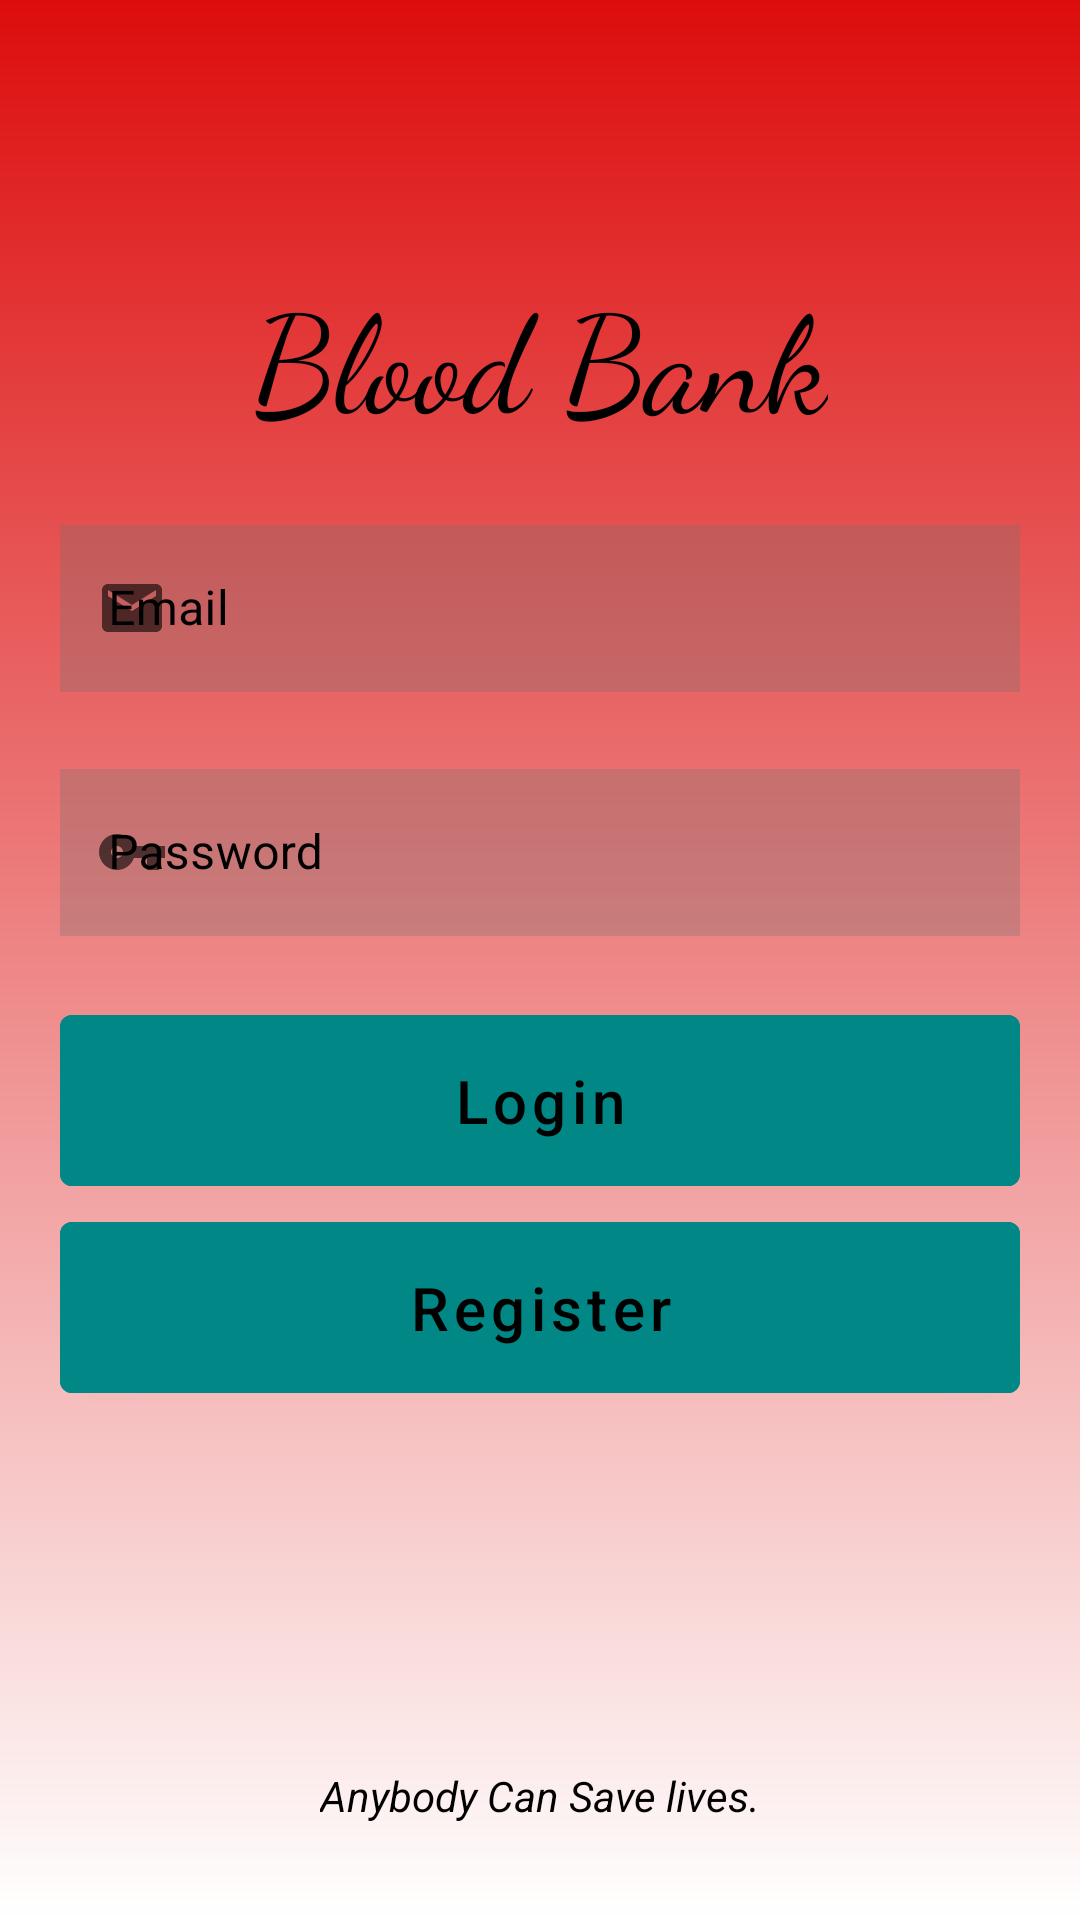

The Android layout XML behind this screen, and the referenced resources:
<!-- AndroidManifest.xml: application theme Theme.Project_Blood_Bank -->
<!-- res/layout/activity_login_screen.xml -->
<?xml version="1.0" encoding="utf-8"?>
<androidx.constraintlayout.widget.ConstraintLayout xmlns:android="http://schemas.android.com/apk/res/android"
    xmlns:app="http://schemas.android.com/apk/res-auto"
    xmlns:tools="http://schemas.android.com/tools"
    android:layout_width="match_parent"
    android:layout_height="match_parent"
    android:background="@drawable/red_to_white"
    tools:context=".LoginScreenActivity">


    <TextView
        android:layout_marginBottom="20dp"
        android:id="@+id/loginLabel"
        android:layout_width="wrap_content"
        android:layout_height="wrap_content"
        android:fontFamily="cursive"
        android:text="Blood Bank"
        android:textColor="#000000"
        android:textSize="45sp"
        app:layout_constraintBottom_toTopOf="@+id/linearLayout"
        app:layout_constraintEnd_toEndOf="parent"
        app:layout_constraintStart_toStartOf="parent" />


    <LinearLayout
        android:gravity="center"
        android:id="@+id/linearLayout"
        android:layout_width="match_parent"
        android:layout_height="wrap_content"
        android:layout_below="@id/loginLabel"
        android:orientation="vertical"
        android:layout_marginStart="20dp"
        android:layout_marginEnd="20dp"
        app:layout_constraintBottom_toBottomOf="parent"
        app:layout_constraintTop_toTopOf="parent"
        tools:layout_editor_absoluteX="15dp">

        <com.google.android.material.textfield.TextInputLayout
            style="@style/Widget.MaterialComponents.TextInputLayout.OutlinedBox"
            android:layout_width="match_parent"
            android:layout_height="wrap_content"
            android:hint="Email"
            android:textStyle="italic"
            app:boxStrokeColor="#ffffff"
            app:boxStrokeWidth="1dp"
            app:hintTextColor="#000000"
            app:errorEnabled="true"
            android:textColorHint="#000000"
            app:startIconDrawable="@drawable/ic_baseline_email_24">

            <com.google.android.material.textfield.TextInputEditText
                android:layout_width="match_parent"
                android:layout_height="wrap_content"
                android:background="#517C7070"
                android:id="@+id/emailLogin"
                android:inputType="textEmailAddress" />

        </com.google.android.material.textfield.TextInputLayout>

        <com.google.android.material.textfield.TextInputLayout
            style="@style/Widget.MaterialComponents.TextInputLayout.OutlinedBox"
            android:layout_width="match_parent"
            android:layout_height="wrap_content"
            android:hint="Password"
            android:textStyle="italic"
            app:boxStrokeColor="#ffffff"
            app:boxStrokeWidth="1dp"
            android:textColorHint="#000000"
            app:hintTextColor="#000000"
            app:errorEnabled="true"
            app:startIconDrawable="@drawable/ic_baseline_vpn_key_24">

            <com.google.android.material.textfield.TextInputEditText
                android:layout_width="match_parent"
                android:layout_height="wrap_content"
                android:id="@+id/passLogin"
                android:background="#517C7070"
                android:inputType="textPassword" />

        </com.google.android.material.textfield.TextInputLayout>


        <com.google.android.material.button.MaterialButton
            android:layout_width="match_parent"
            android:layout_height="wrap_content"
            android:text="Login"
            android:padding="15dp"
            android:textAllCaps="false"
            android:id="@+id/loginbtn"
            android:textColor="@color/black"
            android:textSize="20sp"
            android:backgroundTint="@color/teal_700"/>

        <com.google.android.material.button.MaterialButton
            android:layout_width="match_parent"
            android:layout_height="wrap_content"
            android:text="Register"
            android:padding="15dp"
            android:textAllCaps="false"
            android:id="@+id/registerbtn"
            android:textColor="@color/black"
            android:textSize="20sp"
            android:backgroundTint="@color/teal_700"/>

    </LinearLayout>

    

    <TextView
        android:layout_width="wrap_content"
        android:layout_height="wrap_content"
        android:layout_marginBottom="32dp"
        android:text="Anybody Can Save lives."
        android:textStyle="italic"
        android:textColor="#000000"
        app:layout_constraintBottom_toBottomOf="parent"
        app:layout_constraintEnd_toEndOf="parent"
        app:layout_constraintStart_toStartOf="parent" />


</androidx.constraintlayout.widget.ConstraintLayout>
<!-- resources referenced by this layout -->
<resources>
  <!-- drawable ic_baseline_email_24 (drawable) -->
  <vector android:height="24dp" android:tint="#888888"
      android:viewportHeight="24" android:viewportWidth="24"
      android:width="24dp" xmlns:android="http://schemas.android.com/apk/res/android">
      <path android:fillColor="@android:color/white" android:pathData="M20,4L4,4c-1.1,0 -1.99,0.9 -1.99,2L2,18c0,1.1 0.9,2 2,2h16c1.1,0 2,-0.9 2,-2L22,6c0,-1.1 -0.9,-2 -2,-2zM20,8l-8,5 -8,-5L4,6l8,5 8,-5v2z"/>
  </vector>
  <!-- drawable ic_baseline_vpn_key_24 (drawable) -->
  <vector android:height="24dp" android:tint="#888888"
      android:viewportHeight="24" android:viewportWidth="24"
      android:width="24dp" xmlns:android="http://schemas.android.com/apk/res/android">
      <path android:fillColor="@android:color/white" android:pathData="M12.65,10C11.83,7.67 9.61,6 7,6c-3.31,0 -6,2.69 -6,6s2.69,6 6,6c2.61,0 4.83,-1.67 5.65,-4H17v4h4v-4h2v-4H12.65zM7,14c-1.1,0 -2,-0.9 -2,-2s0.9,-2 2,-2 2,0.9 2,2 -0.9,2 -2,2z"/>
  </vector>
  <!-- drawable red_to_white (drawable) -->
  <?xml version="1.0" encoding="utf-8"?>
  
  <shape xmlns:android="http://schemas.android.com/apk/res/android">
      <gradient
          android:type="linear"
          android:angle="90"
          android:startColor="#ffffff"
          android:endColor="#DD0D0D" />
  </shape>
  <style name="Theme.Project_Blood_Bank" parent="Theme.MaterialComponents.DayNight.DarkActionBar">
          
          <item name="colorPrimary">@color/purple_500</item>
          <item name="colorPrimaryVariant">@color/purple_700</item>
          <item name="colorOnPrimary">@color/white</item>
          
          <item name="colorSecondary">@color/teal_200</item>
          <item name="colorSecondaryVariant">@color/teal_700</item>
          <item name="colorOnSecondary">@color/black</item>
          
          <item name="android:statusBarColor" tools:targetApi="l">?attr/colorPrimaryVariant</item>
          
      </style>
  <!-- not gathered from this repository: default colours our renderer supplied (Android Studio template values) -->
  <color name="purple_500">#FF6200EE</color>
  <color name="purple_700">#FF3700B3</color>
  <color name="teal_200">#FF03DAC5</color>
  <color name="teal_700">#FF018786</color>
  <color name="black">#FF000000</color>
  <color name="white">#FFFFFFFF</color>
</resources>
